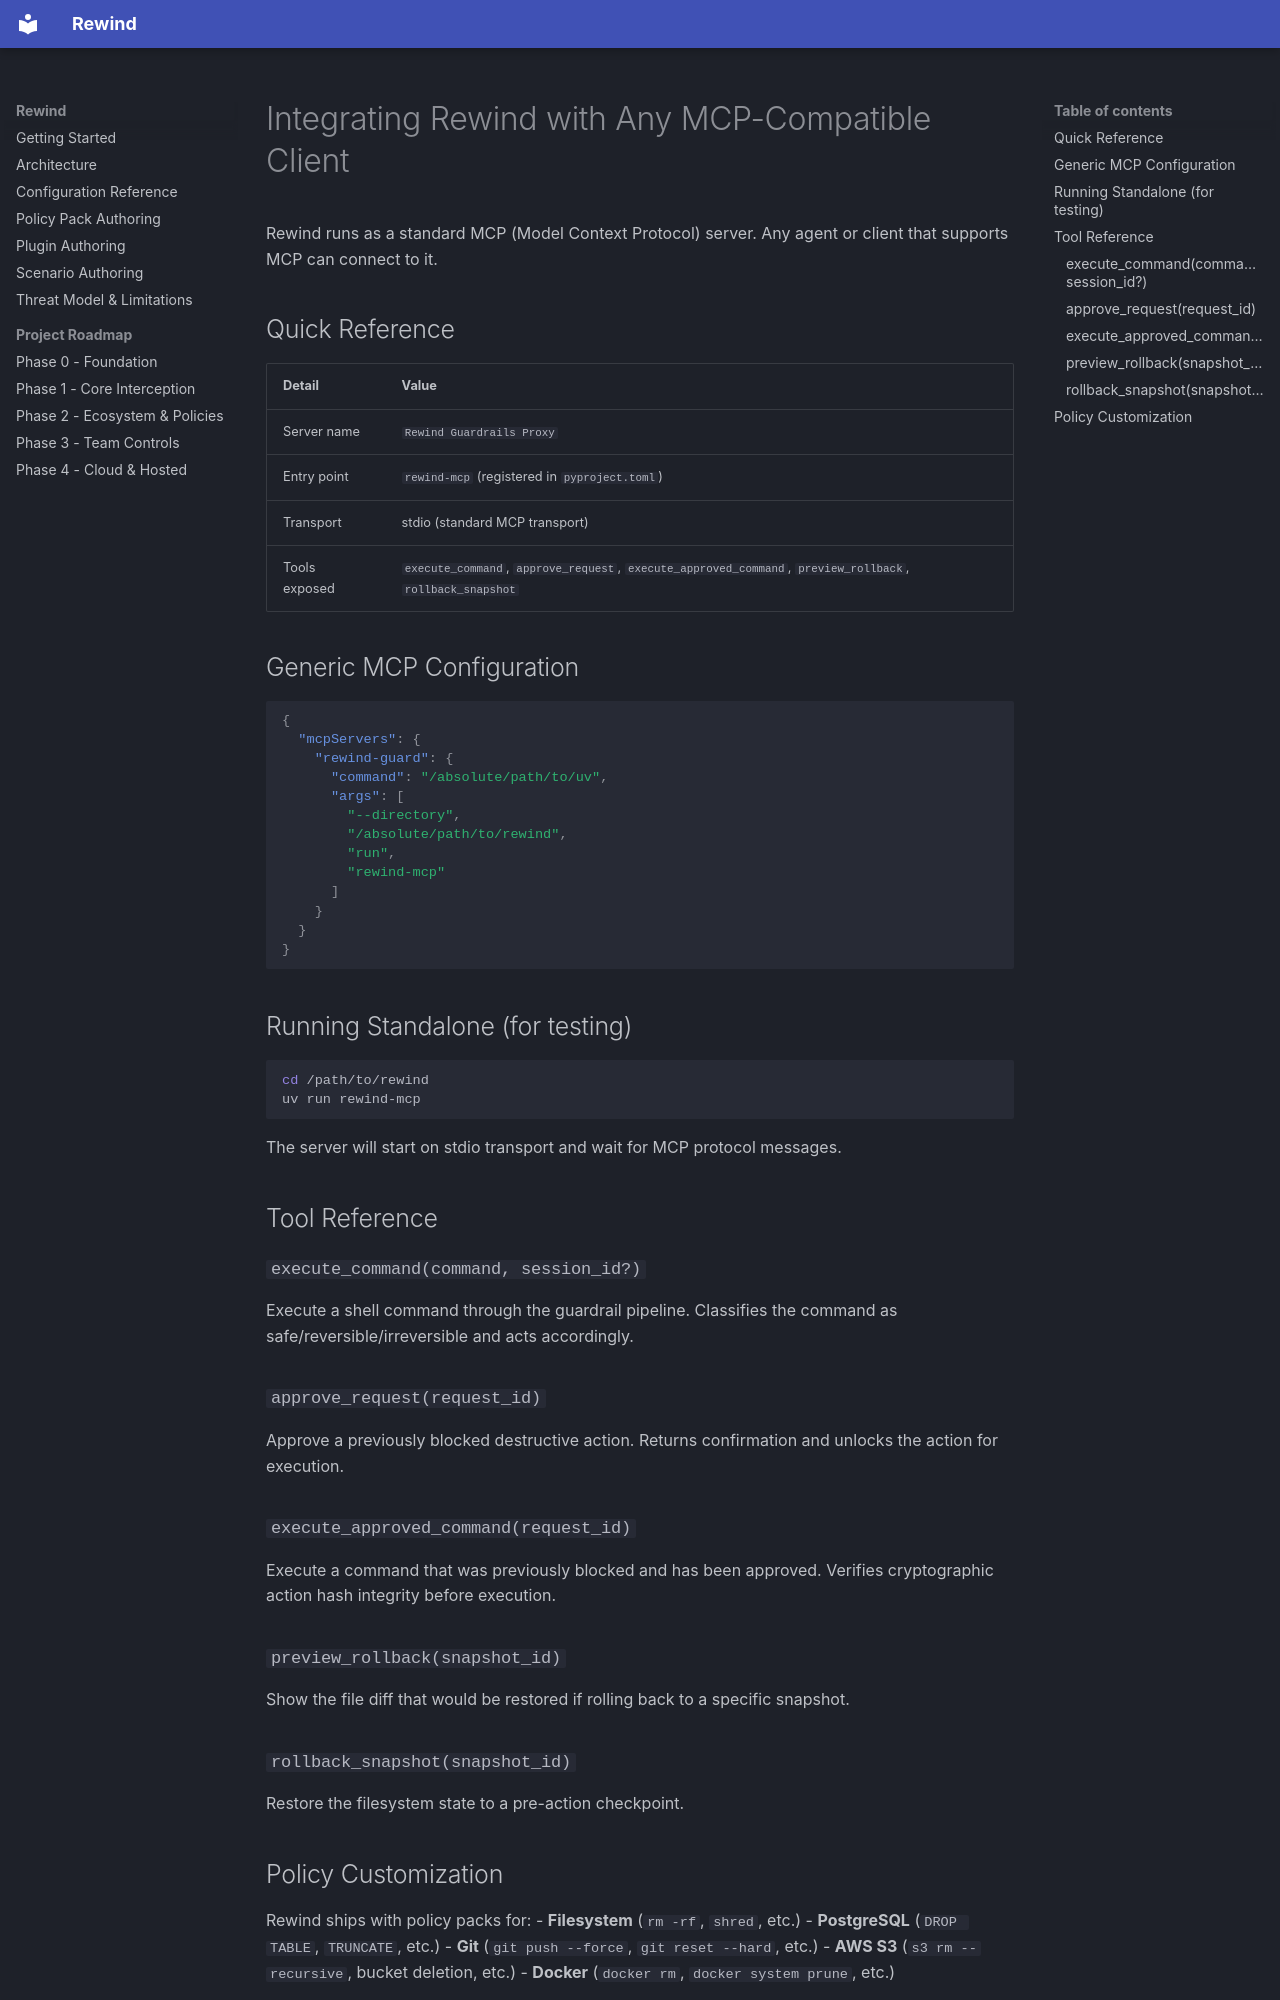

repository: abhinav29102005/rewind · page: integrations/any-mcp-client/index.html · generator: mkdocs

# Integrating Rewind with Any MCP-Compatible Client

Rewind runs as a standard MCP (Model Context Protocol) server. Any agent or client that supports MCP can connect to it.

## Quick Reference

| Detail | Value |
|--------|-------|
| Server name | `Rewind Guardrails Proxy` |
| Entry point | `rewind-mcp` (registered in `pyproject.toml`) |
| Transport | stdio (standard MCP transport) |
| Tools exposed | `execute_command`, `approve_request`, `execute_approved_command`, `preview_rollback`, `rollback_snapshot` |

## Generic MCP Configuration

```json
{
  "mcpServers": {
    "rewind-guard": {
      "command": "/absolute/path/to/uv",
      "args": [
        "--directory",
        "/absolute/path/to/rewind",
        "run",
        "rewind-mcp"
      ]
    }
  }
}
```

## Running Standalone (for testing)

```bash
cd /path/to/rewind
uv run rewind-mcp
```

The server will start on stdio transport and wait for MCP protocol messages.

## Tool Reference

### `execute_command(command, session_id?)`
Execute a shell command through the guardrail pipeline. Classifies the command as safe/reversible/irreversible and acts accordingly.

### `approve_request(request_id)`
Approve a previously blocked destructive action. Returns confirmation and unlocks the action for execution.

### `execute_approved_command(request_id)`
Execute a command that was previously blocked and has been approved. Verifies cryptographic action hash integrity before execution.

### `preview_rollback(snapshot_id)`
Show the file diff that would be restored if rolling back to a specific snapshot.

### `rollback_snapshot(snapshot_id)`
Restore the filesystem state to a pre-action checkpoint.
